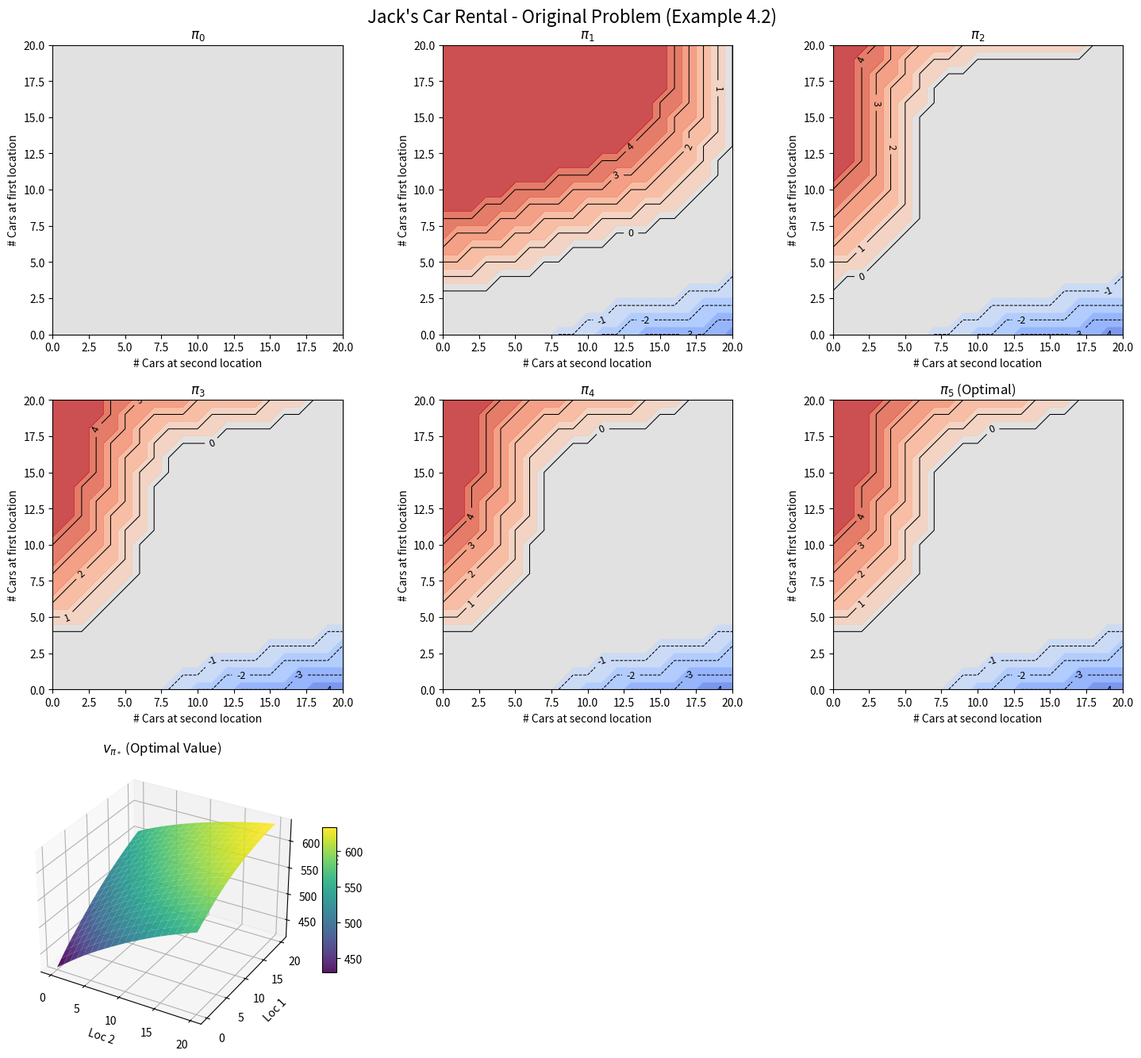

This chart was generated by the following Python code: (Note: this script raises an exception after producing the figure.)
"""
Exercise 4.7 (programming) - Jack's Car Rental Problem with Non-linearities
Book: Reinforcement Learning: An Introduction (Sutton & Barto, 2nd Edition)

This program implements Policy Iteration to solve:
1. The original Jack's Car Rental problem (replicating Figure 4.2).
2. The modified problem with realistic non-linearities:
   - One car can be shuttled from Location 1 to Location 2 for free by an employee.
   - A parking cost of $4 is incurred if more than 10 cars are kept overnight at either location.
"""

import math
import os
import time
import matplotlib.pyplot as plt
from mpl_toolkits.mplot3d import Axes3D
import numpy as np

# Problem Parameters
MAX_CARS = 20
MAX_MOVE = 5
GAMMA = 0.9
RENTAL_REWARD = 10.0
MOVE_COST = 2.0
PARKING_THRESHOLD = 10
PARKING_COST = 4.0

# Poisson parameter expectations
LAMBDA_RENTAL_1 = 3
LAMBDA_RENTAL_2 = 4
LAMBDA_RETURN_1 = 3
LAMBDA_RETURN_2 = 2

# Truncate Poisson distribution to limit computation while preserving 99.9%+ probability
POISSON_UPPER_BOUND = 11

# Cache Poisson probabilities
_poisson_cache = {}


def poisson_prob(n, lam):
    key = (n, lam)
    if key not in _poisson_cache:
        _poisson_cache[key] = (lam**n / math.factorial(n)) * math.exp(-lam)
    return _poisson_cache[key]


def precompute_location(lam_req, lam_ret):
    """
    Precomputes expected rental reward and state transition probabilities
    for a single location given the morning car count n_prime (0 to 20).
    
    Returns:
        exp_reward: shape (21,), expected daytime rental revenue for n_prime cars.
        transitions: shape (21, 21), P(n_end | n_prime) probability distribution.
    """
    exp_reward = np.zeros(MAX_CARS + 1)
    transitions = np.zeros((MAX_CARS + 1, MAX_CARS + 1))

    for n_prime in range(MAX_CARS + 1):
        for req in range(POISSON_UPPER_BOUND):
            p_req = poisson_prob(req, lam_req)
            rented = min(n_prime, req)
            exp_reward[n_prime] += p_req * RENTAL_REWARD * rented

            for ret in range(POISSON_UPPER_BOUND):
                p_ret = poisson_prob(ret, lam_ret)
                p = p_req * p_ret
                # Car count at the end of the day cannot exceed MAX_CARS
                n_end = min(n_prime - rented + ret, MAX_CARS)
                transitions[n_prime, n_end] += p

        # Normalize to account for truncated Poisson tail
        transitions[n_prime] /= np.sum(transitions[n_prime])

    return exp_reward, transitions


def get_action_cost(n1_prime, n2_prime, a, is_modified=False):
    """
    Computes overnight moving cost and parking cost.
    a: number of cars moved from Loc 1 to Loc 2 (-5 to +5).
    n1_prime, n2_prime: car counts after overnight moves.
    """
    if not is_modified:
        # Original problem: each moved car costs $2
        return MOVE_COST * abs(a)
    else:
        # Exercise 4.7 modifications:
        # 1. Employee shuttles 1 car from Loc 1 to Loc 2 for free
        if a > 0:
            move_cost = MOVE_COST * (a - 1)
        else:
            move_cost = MOVE_COST * abs(a)

        # 2. Parking cost: if more than 10 cars are kept overnight at a location
        park_cost = 0.0
        if n1_prime > PARKING_THRESHOLD:
            park_cost += PARKING_COST
        if n2_prime > PARKING_THRESHOLD:
            park_cost += PARKING_COST

        return move_cost + park_cost


def policy_iteration(r1, t1, r2, t2, is_modified=False, theta=1e-4):
    """
    Standard Policy Iteration algorithm for Jack's Car Rental.
    Uses matrix-vector precomputations for blazingly fast Policy Evaluation.
    """
    V = np.zeros((MAX_CARS + 1, MAX_CARS + 1))
    pi = np.zeros((MAX_CARS + 1, MAX_CARS + 1), dtype=int)
    policy_history = [pi.copy()]

    iteration = 0
    start_time = time.time()

    while True:
        iteration += 1
        eval_sweeps = 0

        # --- 1. Policy Evaluation ---
        while True:
            eval_sweeps += 1
            # Vectorized expected future value: EV_all[n1', n2'] = t1[n1', :] @ V @ t2[n2', :].T
            EV_all = t1 @ V @ t2.T

            new_V = np.zeros_like(V)
            delta = 0.0

            for n1 in range(MAX_CARS + 1):
                for n2 in range(MAX_CARS + 1):
                    a = pi[n1, n2]
                    n1_p = min(n1 - a, MAX_CARS)
                    n2_p = min(n2 + a, MAX_CARS)

                    cost = get_action_cost(n1_p, n2_p, a, is_modified)
                    reward = -cost + r1[n1_p] + r2[n2_p]

                    v_new = reward + GAMMA * EV_all[n1_p, n2_p]
                    delta = max(delta, abs(v_new - V[n1, n2]))
                    new_V[n1, n2] = v_new

            V = new_V
            if delta < theta:
                break

        # --- 2. Policy Improvement ---
        EV_all = t1 @ V @ t2.T
        policy_stable = True
        new_pi = np.zeros_like(pi)

        for n1 in range(MAX_CARS + 1):
            for n2 in range(MAX_CARS + 1):
                old_action = pi[n1, n2]

                # Feasible action range: cannot move more cars than available
                min_a = max(-MAX_MOVE, -n2)
                max_a = min(MAX_MOVE, n1)

                best_q = -1e9
                best_a = old_action

                for a in range(min_a, max_a + 1):
                    n1_p = min(n1 - a, MAX_CARS)
                    n2_p = min(n2 + a, MAX_CARS)

                    cost = get_action_cost(n1_p, n2_p, a, is_modified)
                    reward = -cost + r1[n1_p] + r2[n2_p]
                    q = reward + GAMMA * EV_all[n1_p, n2_p]

                    # Break ties in favor of old_action (Exercise 4.4 fix)
                    if q > best_q + 1e-7:
                        best_q = q
                        best_a = a
                    elif abs(q - best_q) <= 1e-7 and a == old_action:
                        best_a = old_action

                new_pi[n1, n2] = best_a
                if best_a != old_action:
                    policy_stable = False

        pi = new_pi
        policy_history.append(pi.copy())
        print(f"  Iteration {iteration}: eval sweeps = {eval_sweeps:3d}, policy_stable = {policy_stable}")

        if policy_stable:
            break

    total_time = time.time() - start_time
    print(f"  Converged in {iteration} iterations ({total_time:.2f}s).\n")
    return policy_history, V


def plot_results(policy_history, V, title_prefix, filename):
    """
    Visualizes the sequence of policies and the final 3D value function,
    faithfully replicating the layout of Figure 4.2.
    """
    n_policies = len(policy_history)
    # Arrange subplots: e.g. 2 rows x 3 cols or 2 rows x 4 cols
    cols = min(n_policies + 1, 3)
    rows = math.ceil((n_policies + 1) / cols)

    fig = plt.figure(figsize=(5 * cols, 4.5 * rows))
    plt.suptitle(f"Jack's Car Rental - {title_prefix}", fontsize=16, y=0.98)

    # Plot each policy as a contour / filled contour plot
    for i, pi in enumerate(policy_history):
        ax = fig.add_subplot(rows, cols, i + 1)
        # X: Cars at Loc 2, Y: Cars at Loc 1
        X, Y = np.meshgrid(np.arange(MAX_CARS + 1), np.arange(MAX_CARS + 1))

        # Discrete levels from -5 to 5
        levels = np.arange(-5.5, 6.5, 1)
        cs = ax.contourf(X, Y, pi, levels=levels, cmap="coolwarm", alpha=0.85)
        contours = ax.contour(X, Y, pi, levels=np.arange(-5, 6, 1), colors="black", linewidths=0.75)
        ax.clabel(contours, inline=True, fontsize=9, fmt="%d")

        ax.set_title(r"$\pi_{%d}$%s" % (i, " (Optimal)" if i == n_policies - 1 else ""), fontsize=12)
        ax.set_xlabel("# Cars at second location")
        ax.set_ylabel("# Cars at first location")
        ax.set_xlim(0, 20)
        ax.set_ylim(0, 20)
        ax.set_aspect("equal")

    # Plot final value function as 3D surface
    ax_3d = fig.add_subplot(rows, cols, n_policies + 1, projection="3d")
    X, Y = np.meshgrid(np.arange(MAX_CARS + 1), np.arange(MAX_CARS + 1))
    surf = ax_3d.plot_surface(X, Y, V, cmap="viridis", edgecolor="none", alpha=0.9)
    ax_3d.set_title(r"$v_{\pi_*}$ (Optimal Value)", fontsize=12)
    ax_3d.set_xlabel("Loc 2")
    ax_3d.set_ylabel("Loc 1")
    ax_3d.set_zlabel("Value ($)")
    fig.colorbar(surf, ax=ax_3d, shrink=0.5, aspect=10)

    plt.tight_layout()
    output_path = os.path.join(os.path.dirname(os.path.abspath(__file__)), filename)
    plt.savefig(output_path, dpi=300)
    print(f"  Figure saved to: {output_path}")
    plt.close()


def plot_comparison(pi_orig, pi_mod, v_orig, v_mod, filename="comparison_jacks_car_rental.png"):
    """
    Direct side-by-side comparison of original vs modified optimal policy and value.
    """
    fig, axes = plt.subplots(1, 3, figsize=(18, 5))
    plt.suptitle("Exercise 4.7 Comparison: Original vs Modified Problem", fontsize=15)

    X, Y = np.meshgrid(np.arange(MAX_CARS + 1), np.arange(MAX_CARS + 1))
    levels = np.arange(-5.5, 6.5, 1)

    # 1. Original Optimal Policy
    cs0 = axes[0].contourf(X, Y, pi_orig, levels=levels, cmap="coolwarm", alpha=0.85)
    c0 = axes[0].contour(X, Y, pi_orig, levels=np.arange(-5, 6, 1), colors="black", linewidths=0.75)
    axes[0].clabel(c0, inline=True, fontsize=9, fmt="%d")
    axes[0].set_title("Original Optimal Policy $\pi_*$ (Ex 4.2)")
    axes[0].set_xlabel("# Cars at second location")
    axes[0].set_ylabel("# Cars at first location")
    axes[0].set_aspect("equal")

    # 2. Modified Optimal Policy
    cs1 = axes[1].contourf(X, Y, pi_mod, levels=levels, cmap="coolwarm", alpha=0.85)
    c1 = axes[1].contour(X, Y, pi_mod, levels=np.arange(-5, 6, 1), colors="black", linewidths=0.75)
    axes[1].clabel(c1, inline=True, fontsize=9, fmt="%d")
    axes[1].set_title("Modified Optimal Policy $\pi_*$ (Ex 4.7)")
    axes[1].set_xlabel("# Cars at second location")
    axes[1].set_ylabel("# Cars at first location")
    axes[1].set_aspect("equal")

    # 3. Policy Difference (Modified - Original)
    diff = pi_mod - pi_orig
    diff_levels = np.arange(diff.min() - 0.5, diff.max() + 1.5, 1)
    cs2 = axes[2].contourf(X, Y, diff, levels=diff_levels, cmap="PuOr", alpha=0.85)
    c2 = axes[2].contour(X, Y, diff, levels=np.arange(diff.min(), diff.max() + 1, 1), colors="black", linewidths=0.75)
    axes[2].clabel(c2, inline=True, fontsize=9, fmt="%d")
    axes[2].set_title("Action Difference ($\pi_{mod} - \pi_{orig}$)")
    axes[2].set_xlabel("# Cars at second location")
    axes[2].set_ylabel("# Cars at first location")
    axes[2].set_aspect("equal")
    fig.colorbar(cs2, ax=axes[2], shrink=0.7)

    plt.tight_layout()
    output_path = os.path.join(os.path.dirname(os.path.abspath(__file__)), filename)
    plt.savefig(output_path, dpi=300)
    print(f"  Comparison figure saved to: {output_path}")
    plt.close()


def main():
    print("=" * 65)
    print("  Sutton & Barto RL Chapter 4 - Exercise 4.7 (Programming)")
    print("  Jack's Car Rental Problem & Policy Iteration")
    print("=" * 65)

    print("\n[Step 1] Precomputing daytime rental rewards and transition models...")
    t_start = time.time()
    r1, t1 = precompute_location(LAMBDA_RENTAL_1, LAMBDA_RETURN_1)
    r2, t2 = precompute_location(LAMBDA_RENTAL_2, LAMBDA_RETURN_2)
    print(f"  Precomputation finished in {time.time() - t_start:.2f}s.")

    print("\n[Step 2] Solving Original Problem (Example 4.2)...")
    policies_orig, v_orig = policy_iteration(r1, t1, r2, t2, is_modified=False)
    plot_results(policies_orig, v_orig, "Original Problem (Example 4.2)", "original_jacks_car_rental.png")

    print("\n[Step 3] Solving Modified Problem (Exercise 4.7 with Non-linearities)...")
    policies_mod, v_mod = policy_iteration(r1, t1, r2, t2, is_modified=True)
    plot_results(policies_mod, v_mod, "Modified Problem (Exercise 4.7)", "modified_jacks_car_rental.png")

    print("\n[Step 4] Plotting comparison between Original and Modified policies...")
    plot_comparison(policies_orig[-1], policies_mod[-1], v_orig, v_mod, "comparison_jacks_car_rental.png")

    print("\n[Analysis of Differences]")
    print("-" * 65)
    print("1. Free shuttle effect (Loc 1 -> Loc 2):")
    print("   Moving 1 car from Loc 1 to Loc 2 is now free. This shifts the 'move 1 car' region")
    print("   and makes Jack more willing to send at least 1 car to Location 2, even when")
    print("   the car differential is small.")
    print("2. Parking space constraint (Overnight cars > 10 costs $4 extra):")
    print("   When either location has more than 10 cars overnight, an extra $4 fee is incurred.")
    print("   This creates a sharp threshold around n = 10, encouraging Jack to move cars away")
    print("   from a location that exceeds 10 cars to avoid the $4 penalty.")
    print("=" * 65)
    print("  All tasks completed successfully!")


if __name__ == "__main__":
    main()
